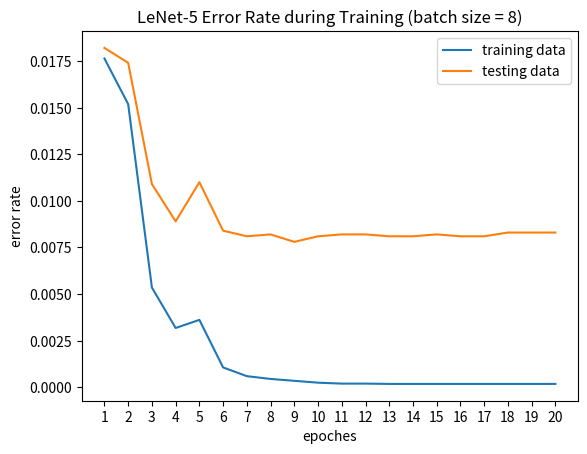

Write Python code to recreate this figure.
import numpy as np
import matplotlib.pyplot as plt

err_train_8 = [1058 / 60000, 911 / 60000, 321 / 60000, 191 / 60000, 217 / 60000,
               64 / 60000, 36 / 60000, 27 / 60000, 21 / 60000, 15 / 60000,
               12 / 60000, 12 / 60000, 11 / 60000, 11 / 60000, 11 / 60000,
               11 / 60000, 11 / 60000, 11 / 60000, 11 / 60000, 11 / 60000]

err_test_8 = [182 / 10000, 174 / 10000, 109 / 10000, 89 / 10000, 110 / 10000,
              84 / 10000, 81 / 10000, 82 / 10000, 78 / 10000, 81 / 10000,
              82 / 10000, 82 / 10000, 81 / 10000, 81 / 10000, 82 / 10000,
              81 / 10000, 81 / 10000, 83 / 10000, 83 / 10000, 83 / 10000]

err_train_custom_16 = [1715 / 60000, 711 / 60000, 419 / 60000, 249 / 60000, 206 / 60000,
                       98 / 60000, 82 / 60000, 89 / 60000, 49 / 60000, 42 / 60000,
                       39 / 60000, 40 / 60000, 33 / 60000, 33 / 60000, 32 / 60000,
                       31 / 60000, 31 / 60000, 32 / 60000, 30 / 60000, 30 / 60000]

err_test_custom_16 = [269 / 10000, 117 / 10000, 95 / 10000, 88 / 10000, 92 / 10000,
                      62 / 10000, 72 / 10000, 65 / 10000, 72 / 10000, 70 / 10000,
                      69 / 10000, 69 / 10000, 70 / 10000, 69 / 10000, 70 / 10000,
                      71 / 10000, 70 / 10000, 71 / 10000, 72 / 10000, 71 / 10000]

epoches = 20
plt.xlabel("epoches")
plt.ylabel("error rate")
plt.plot(np.arange(1, epoches + 1), err_train_8)
plt.plot(np.arange(1, epoches + 1), err_test_8)
plt.legend(["training data",
            "testing data"], loc = "upper right")
plt.xticks(range(1, epoches + 1))
plt.title("LeNet-5 Error Rate during Training (batch size = 8)")
plt.savefig("figure_lenet5.png")





